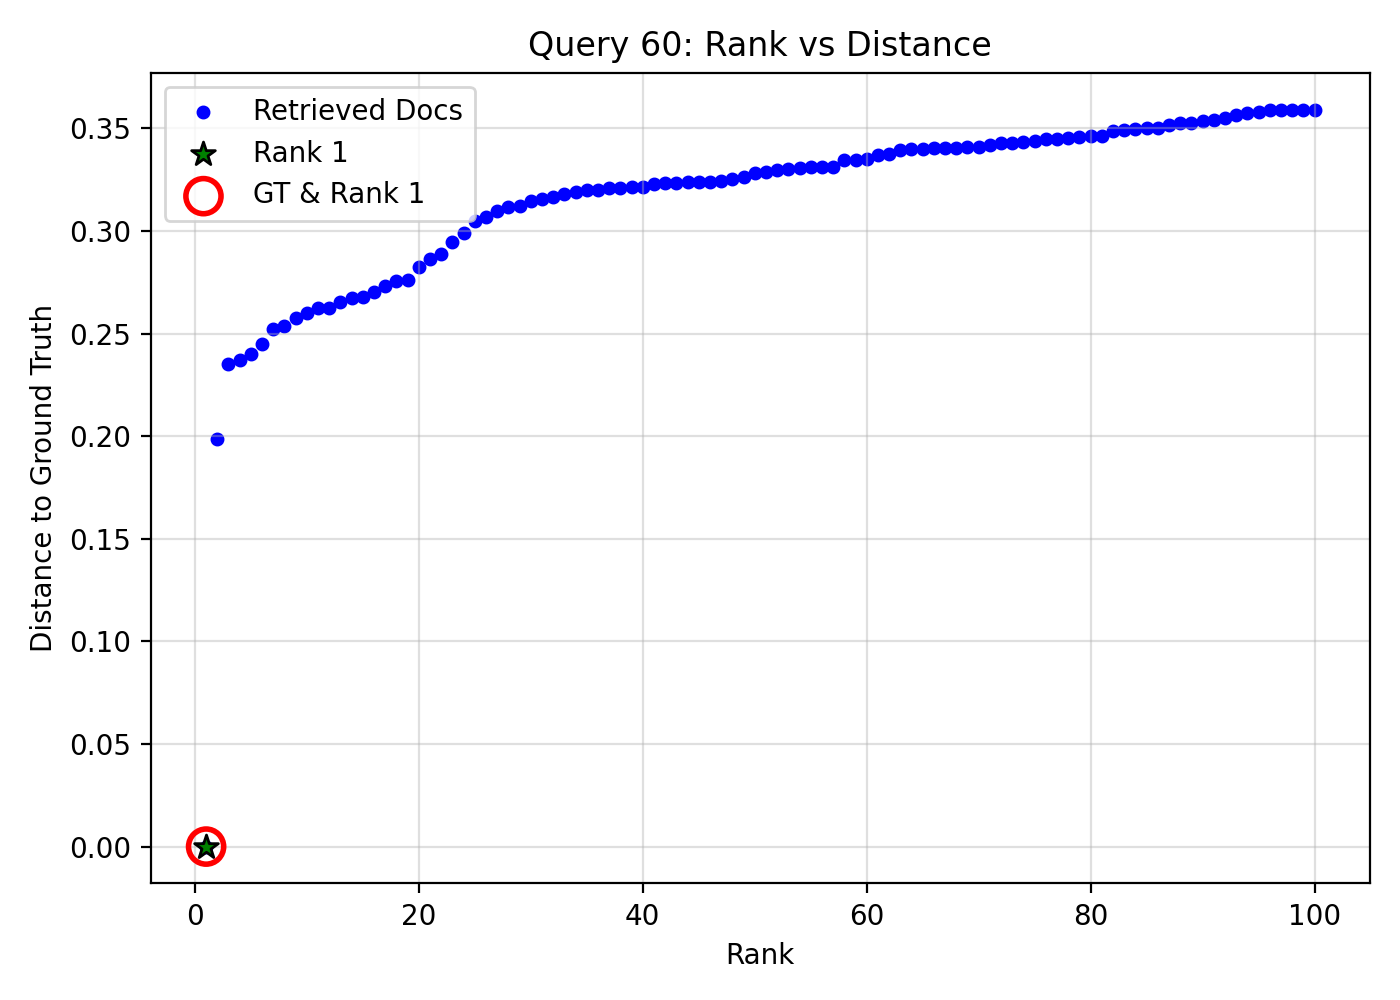

The table this chart was drawn from, first rows:
query_idx, query_gt_id, doc_id, rank, distance, is_gt, is_rank_1
60, 27491658, b7781fde-dd4e-430d-9222-893e85eaca6d, 1, 0.0, 1, 1
60, 27491658, 3c8c719e-a13a-47d9-98e4-a2369cd5c69f, 2, 0.1988, 0, 0
60, 27491658, 886c7bb1-b103-4d3b-9ef5-70e7f43f0b74, 3, 0.2353, 0, 0
60, 27491658, 2ff94bd8-0394-42a6-a956-08f8e5b0e696, 4, 0.2369, 0, 0
60, 27491658, 4eaf3855-a386-474d-bec0-7fe821972768, 5, 0.2398, 0, 0
60, 27491658, 29dc2463-57c7-4d9f-9209-75845786b733, 6, 0.2451, 0, 0
60, 27491658, 286ecfdf-0b24-487b-88b1-5ebb3d6007f8, 7, 0.2524, 0, 0
60, 27491658, 100f6003-55dc-46b1-8be0-0a73f3d96570, 8, 0.2537, 0, 0
60, 27491658, deacb082-3404-4713-b0f3-66558dfa86c5, 9, 0.2577, 0, 0
60, 27491658, 968f3406-57a6-4067-ba36-052ceac4a20e, 10, 0.2598, 0, 0
60, 27491658, c8e34bc1-442f-42f2-8014-76993aa2ea5f, 11, 0.2622, 0, 0
60, 27491658, 74d6f702-c055-430e-ac56-e3af3c1857de, 12, 0.2627, 0, 0
60, 27491658, dc9e2af2-0525-4252-ba9e-18119530fa37, 13, 0.2653, 0, 0
60, 27491658, 13d022ec-8853-4860-ba27-d1d08d9ad11d, 14, 0.2674, 0, 0
60, 27491658, 60a345f8-a95e-4164-8754-c4b4f088ee39, 15, 0.2679, 0, 0
60, 27491658, fbdd9f07-25c2-488f-8813-fb31440554e3, 16, 0.2704, 0, 0
60, 27491658, 9beb9366-441a-46ea-b130-17a9c3f7d59d, 17, 0.2731, 0, 0
60, 27491658, d884d7a2-99c2-4dab-92ee-8590b8b6d78f, 18, 0.2753, 0, 0
60, 27491658, 63a9db11-b547-4a95-bbe0-e37e43ac864d, 19, 0.2761, 0, 0
60, 27491658, c2886bee-20d2-4338-8b1c-9e037b2e8818, 20, 0.2825, 0, 0
60, 27491658, e7f073c1-133d-4087-b2f3-ea76a0c68f27, 21, 0.2862, 0, 0
60, 27491658, 13a7f390-6ff0-4526-8b70-eb5e3e51bfe2, 22, 0.2886, 0, 0
60, 27491658, b972ff42-3dba-4f25-a08c-ade3df7d1f28, 23, 0.2944, 0, 0
60, 27491658, 592172aa-eeba-419b-b055-c7e8262fdb9a, 24, 0.2992, 0, 0
60, 27491658, 84f36fd4-b598-445c-a2ae-d2823611c742, 25, 0.3047, 0, 0
60, 27491658, b5af7217-4bfb-4dd6-8a4d-940f2947cf49, 26, 0.307, 0, 0
60, 27491658, 62cd35bc-5e6b-4f0d-910c-1517b86eede0, 27, 0.3098, 0, 0
60, 27491658, f03267b7-dc4f-4bdc-be4e-63650ec671f0, 28, 0.3117, 0, 0
60, 27491658, 4ac92a9c-3f19-4ab9-b3e3-03384af1f528, 29, 0.3121, 0, 0
60, 27491658, f87297ab-f367-4a36-8e12-911ca4a35da5, 30, 0.3146, 0, 0
60, 27491658, 5b46beba-e775-4fe4-8e49-1c9e8d94c462, 31, 0.3156, 0, 0
60, 27491658, d631279f-ce17-40e5-acb7-3556572c808b, 32, 0.3167, 0, 0
60, 27491658, 4b6efb55-e8cc-44f6-a84f-1fbf0513d36f, 33, 0.318, 0, 0
60, 27491658, 73f26e0e-438d-46da-a405-4b955d20ae56, 34, 0.3188, 0, 0
60, 27491658, e0ca17ca-d13e-4d72-9f3c-2fab8085579a, 35, 0.3198, 0, 0
60, 27491658, 9f9ed8cb-50fd-4951-b727-f2de4a4018cc, 36, 0.32, 0, 0
60, 27491658, a94d5a98-497a-45eb-9cd1-2bbf42fceb5d, 37, 0.3208, 0, 0
60, 27491658, de638a67-27e1-4ad6-af09-c91d86586c77, 38, 0.3211, 0, 0
60, 27491658, 93b7b69d-f519-43b4-9673-6cfc04b8f362, 39, 0.3212, 0, 0
60, 27491658, 99a8cf8a-1a64-4d1f-9cf9-739193bde856, 40, 0.3215, 0, 0
60, 27491658, 960c66d1-d782-4631-9e27-556f3f7608b1, 41, 0.3226, 0, 0
60, 27491658, 963f893a-ca62-4b36-94c4-be377cde793a, 42, 0.3233, 0, 0
60, 27491658, 48a6123e-be5d-4edc-b322-8c92129094ce, 43, 0.3233, 0, 0
60, 27491658, 6b08095a-cf43-46d2-a175-0467d850d54a, 44, 0.3237, 0, 0
60, 27491658, 27ee1de3-0b72-4c0f-85d8-dc55a50a23cb, 45, 0.3238, 0, 0
60, 27491658, 41dcc859-fe7b-4029-8337-26d415af74d2, 46, 0.3239, 0, 0
60, 27491658, 1a27b630-5e61-47b2-86d2-4925c27c8896, 47, 0.3245, 0, 0
60, 27491658, 1573f3e3-ffc5-489b-b795-cccae6e36dc1, 48, 0.3253, 0, 0
60, 27491658, 3aec6fdf-02ba-4b6f-8429-0a919d05ffba, 49, 0.3264, 0, 0
60, 27491658, d03331b2-c363-4ca3-90c0-df68d4d9dfc3, 50, 0.3284, 0, 0
60, 27491658, 67b39014-2a96-4e48-987a-0a17eb15f4f5, 51, 0.3288, 0, 0
60, 27491658, a7c159e2-b349-43c1-a11d-b9f96dbaff1a, 52, 0.3299, 0, 0
60, 27491658, a8795a17-c1ca-463d-9f67-6d88e075288f, 53, 0.3303, 0, 0
60, 27491658, 0e2848d6-5ae2-4951-83cc-c6b235f64bb7, 54, 0.3308, 0, 0
60, 27491658, c5fa3c4a-59a4-4dfa-b9ec-74956ca4f0f6, 55, 0.3311, 0, 0
60, 27491658, 65697007-4c8b-435e-8d38-93f2ceeb5e41, 56, 0.3311, 0, 0
60, 27491658, 78ee4e1f-14ea-4389-af0d-c34ee1139068, 57, 0.3313, 0, 0
60, 27491658, 316876fa-786d-46a9-b1a9-27880ae8ca26, 58, 0.3346, 0, 0
60, 27491658, 8b722a51-08d2-4905-9191-3b65a171170a, 59, 0.3347, 0, 0
60, 27491658, 17b5af9c-4c09-4771-86b8-bbe1494f7427, 60, 0.3349, 0, 0
... 40 more rows
